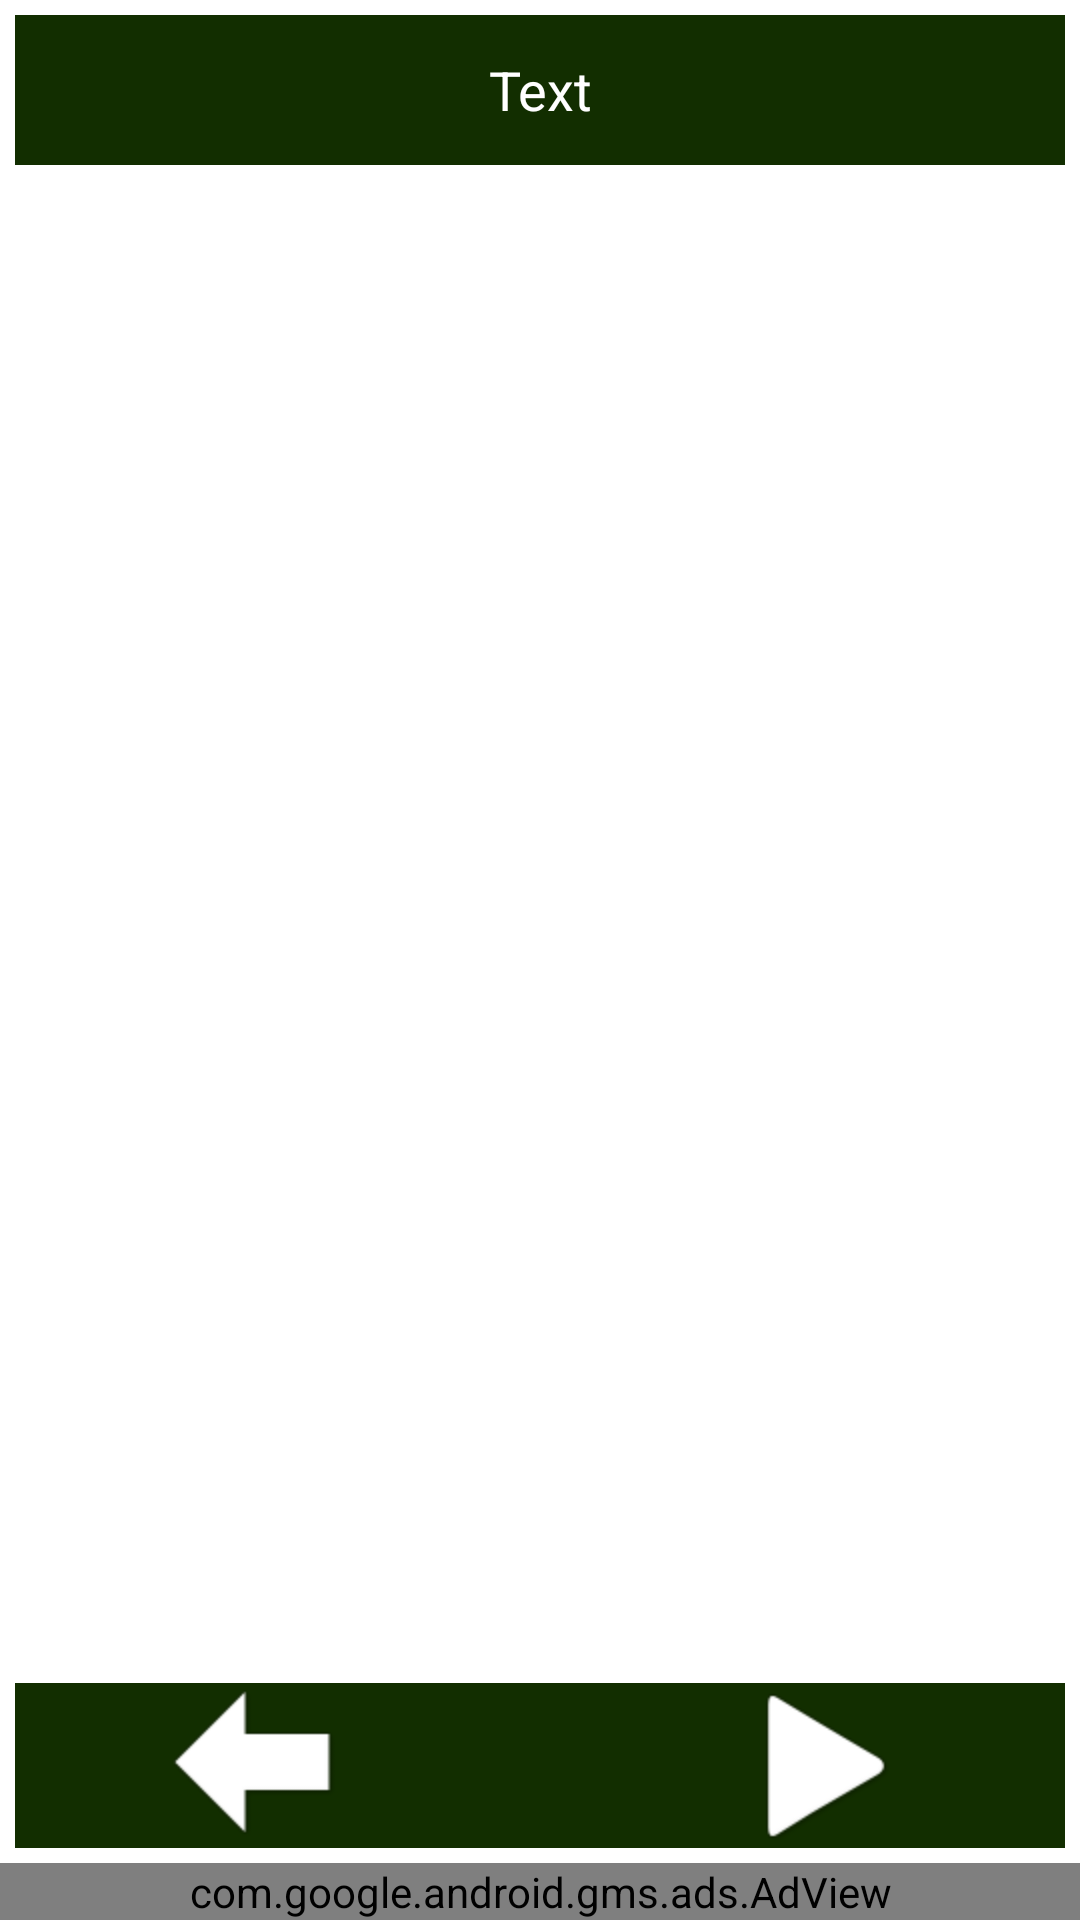

Here is an Android app screen rendered from its layout file. Give the layout XML and the strings, colors and styles it references.
<!-- AndroidManifest.xml: application theme android:Theme.Light.NoTitleBar -->
<!-- res/layout/dialogformessege.xml -->
<?xml version="1.0" encoding="utf-8"?>

<RelativeLayout xmlns:android="http://schemas.android.com/apk/res/android"
    xmlns:ads="http://schemas.android.com/apk/res-auto"
    android:layout_width="match_parent"
    android:layout_height="match_parent" >

    <RelativeLayout
        android:layout_width="match_parent"
        android:layout_height="wrap_content"
        android:layout_above="@+id/ad"
        android:layout_alignParentTop="true"
        android:orientation="vertical"
        android:padding="5dp" >

        <TextView
            android:id="@+id/name"
            android:layout_width="fill_parent"
            android:layout_height="@dimen/title_height"
            android:layout_alignParentTop="true"
            android:background="#122e00"
            android:gravity="center"
            android:text="Text"
            android:textColor="@android:color/white"
            android:textSize="@dimen/title_textsize" />

        <ImageView
            android:id="@+id/textdialogformsg"
            android:layout_width="fill_parent"
            android:layout_height="fill_parent"
            android:layout_above="@+id/layout_buttoncontainer"
            android:layout_below="@+id/name" >
        </ImageView>

        <LinearLayout
            android:id="@+id/layout_buttoncontainer"
            android:layout_width="fill_parent"
            android:layout_height="@dimen/button_layout_h"
            android:layout_alignParentBottom="true"
            android:background="#122e00"
            android:gravity="center_vertical|center_horizontal"
            android:orientation="horizontal"
            android:weightSum="2" >

            <ImageView
                android:id="@+id/back"
                android:layout_width="0dp"
                android:layout_height="@dimen/button_h_w"
                android:layout_marginRight="@dimen/button_m"
                android:layout_weight="1"
                android:src="@drawable/back_selector"
                android:gravity="center_horizontal" />

            <ImageView
                android:id="@+id/savemsg"
                android:layout_width="0dp"
                android:layout_height="@dimen/button_h_w"
                android:layout_marginLeft="@dimen/button_m"
                android:layout_weight="1"
                android:src="@drawable/play_bottom"
                android:gravity="center_horizontal" />
        </LinearLayout>
    </RelativeLayout>

    <LinearLayout
        android:id="@+id/ad"
        android:layout_width="fill_parent"
        android:layout_height="wrap_content"
        android:layout_alignParentBottom="true" >

        <com.google.android.gms.ads.AdView
            android:id="@+id/adView"
            android:layout_width="fill_parent"
            android:layout_height="wrap_content"
            ads:adSize="BANNER"
            ads:adUnitId="@string/adUnitId"
            android:gravity="bottom" />
    </LinearLayout>

</RelativeLayout>
<!-- resources referenced by this layout -->
<resources>
  <dimen name="button_h_w">50dp</dimen>
  <dimen name="button_layout_h">55dp</dimen>
  <dimen name="button_m">15dp</dimen>
  <dimen name="title_height">50dp</dimen>
  <dimen name="title_textsize">18sp</dimen>
  <!-- drawable back_selector (drawable-ldpi) -->
  <?xml version="1.0" encoding="utf-8"?>
  
  <selector xmlns:android="http://schemas.android.com/apk/res/android">
  
      <item android:drawable="@drawable/back_bottom_pressed" android:state_selected="true"></item>
      <item android:drawable="@drawable/back_bottom_pressed" android:state_pressed="true"></item>
      <item android:drawable="@drawable/back_bottom"></item>
  
  </selector>
  <!-- drawable play_bottom: png bitmap (drawable-hdpi, 4605 bytes) -->
  <string name="adUnitId">ca-app-pub-5936180767690905/2947095277</string>
  <!-- drawable back_bottom_pressed: png bitmap (drawable-hdpi, 3412 bytes) -->
  <!-- drawable back_bottom: png bitmap (drawable-hdpi, 3583 bytes) -->
</resources>
